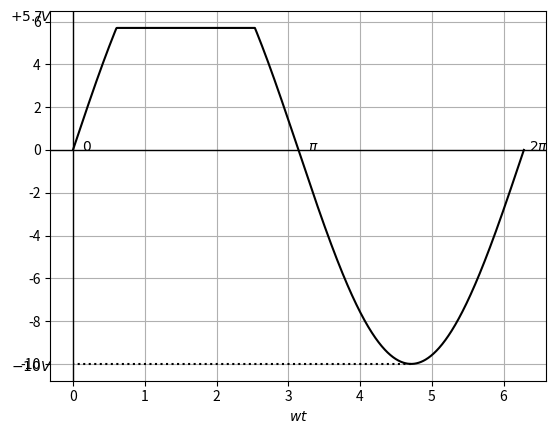

The script that saved this image:
import numpy as np
import matplotlib.pyplot as plt

# Define the time range
wt = np.linspace(0, 2*np.pi, 1000)

# Define the waveform
y = np.zeros_like(wt)
y[(wt <= 0.1931*np.pi) & (wt >= 0)] = 10 * np.sin(wt[(wt <= 0.1931*np.pi) & (wt >= 0)])
y[(wt > 0.1931*np.pi) & (wt < 0.807*np.pi)] = 5.7
y[(wt >= 0.807*np.pi) & (wt <= 2*np.pi)] = 10 * np.sin(wt[(wt >= 0.807*np.pi) & (wt <= 2*np.pi)])

# Plot the function
plt.plot(wt, y, color='black')

# Add labels and title
plt.xlabel(r'$wt$')

# Add x and y axes lines
plt.axhline(0, color='black', linewidth=1)
plt.axvline(0, color='black', linewidth=1)
plt.plot([3*np.pi/2, 0], [-10, -10], color='black', linewidth=1.5, linestyle=':')


plt.annotate(r'$0$', xy=(0+0.2, 0), xytext=(0, -0.5), textcoords='offset points', ha='center', fontsize=10, color='black')
plt.annotate(r'$\pi$', xy=(np.pi+0.2, 0), xytext=(0, -0.5), textcoords='offset points', ha='center', fontsize=10, color='black')
plt.annotate(r'$2\pi$', xy=(2 * np.pi+0.2, 0), xytext=(0, -0.5), textcoords='offset points', ha='center', fontsize=10, color='black')
plt.annotate(r'$+5.7 V$', xy=(0, 5.7), xytext=(-30, 5), textcoords='offset points', ha='center', fontsize=10, color='black')
plt.annotate(r'$-10 V$', xy=(0, -10), xytext=(-30, -5), textcoords='offset points', ha='center', fontsize=10, color='black')

# Add grid lines
plt.grid(True)

# Show the plot
plt.show()

